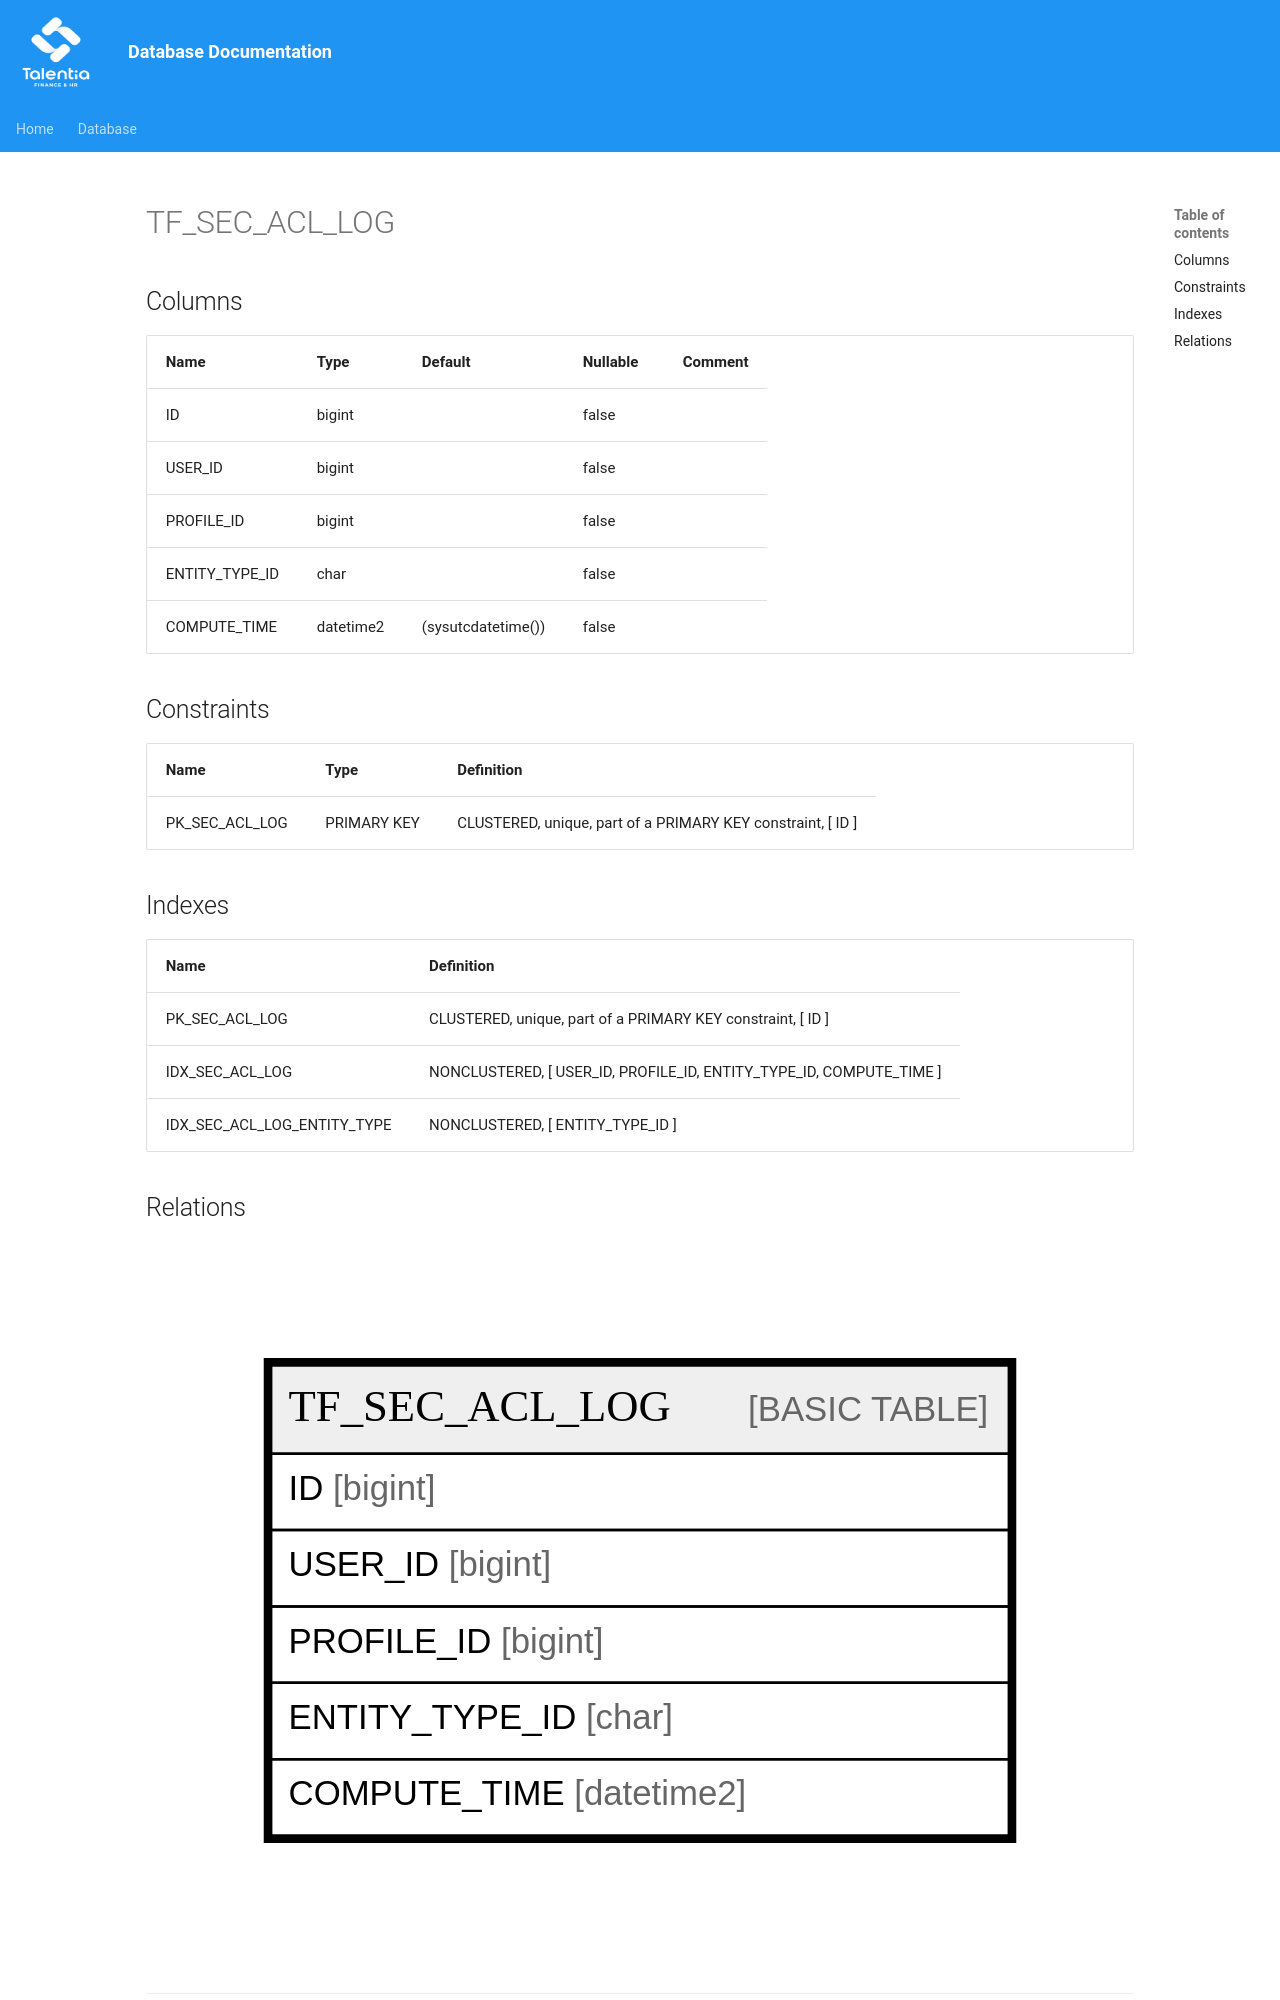

repository: giovanniporcelli/documentazione-db · page: schema/TF_SEC_ACL_LOG/index.html · generator: mkdocs

# TF_SEC_ACL_LOG

## Columns

| Name | Type | Default | Nullable | Comment |
| ---- | ---- | ------- | -------- | ------- |
| ID | bigint |  | false |  |
| USER_ID | bigint |  | false |  |
| PROFILE_ID | bigint |  | false |  |
| ENTITY_TYPE_ID | char |  | false |  |
| COMPUTE_TIME | datetime2 | (sysutcdatetime()) | false |  |

## Constraints

| Name | Type | Definition |
| ---- | ---- | ---------- |
| PK_SEC_ACL_LOG | PRIMARY KEY | CLUSTERED, unique, part of a PRIMARY KEY constraint, [ ID ] |

## Indexes

| Name | Definition |
| ---- | ---------- |
| PK_SEC_ACL_LOG | CLUSTERED, unique, part of a PRIMARY KEY constraint, [ ID ] |
| IDX_SEC_ACL_LOG | NONCLUSTERED, [ USER_ID, PROFILE_ID, ENTITY_TYPE_ID, COMPUTE_TIME ] |
| IDX_SEC_ACL_LOG_ENTITY_TYPE | NONCLUSTERED, [ ENTITY_TYPE_ID ] |
